Run: headless pygame with SDL's dummy video driver; simulated clock (each Clock.tick advances the game by its frame time, no real sleeping); random seed 0; keys injected as events and as key.get_pressed() state; mouse plan: one left click at the window centre at the start of phase 2, then a move to the lower-right quarter at the start of phase 3.
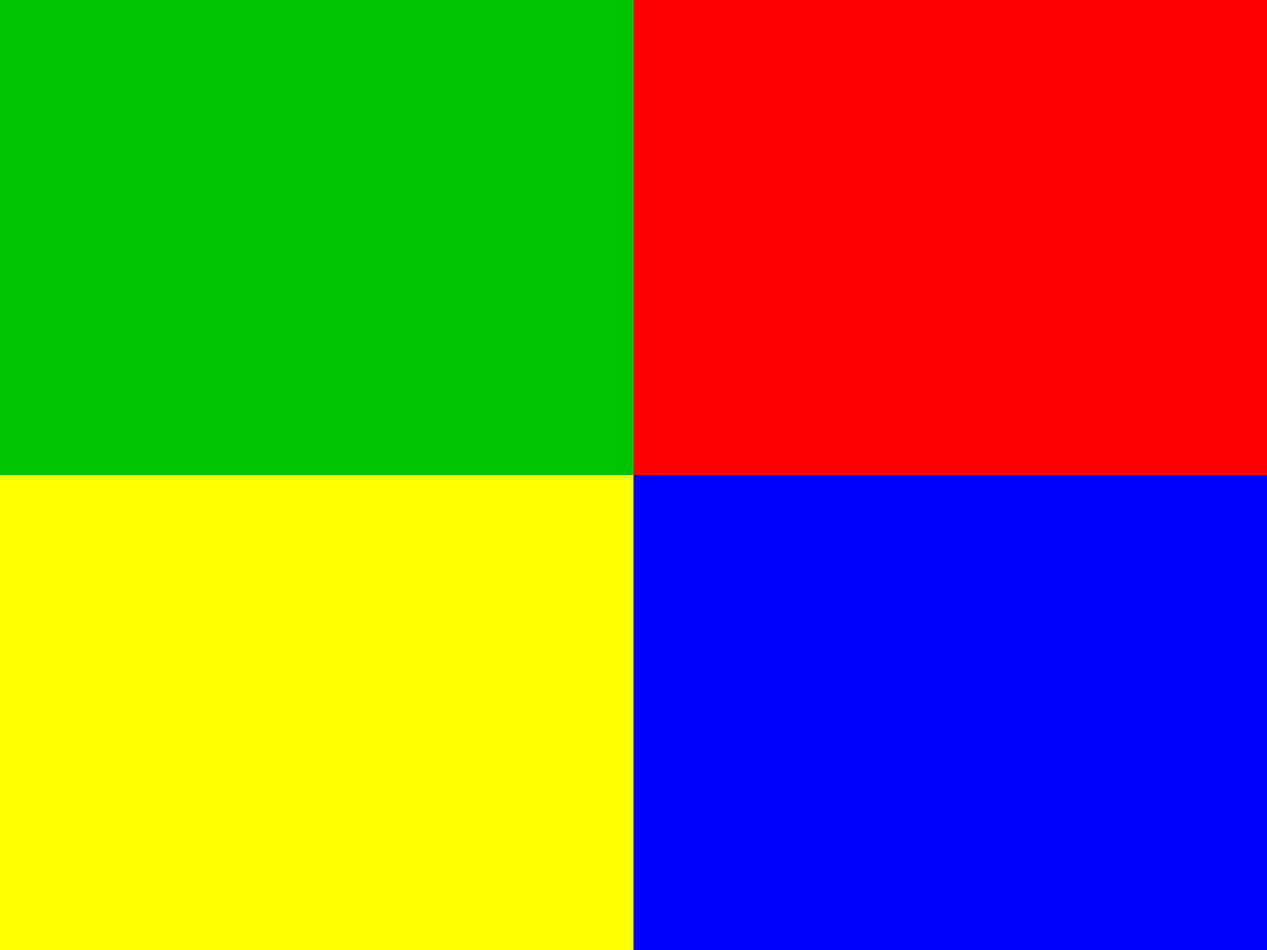
Frame 1 of 4 · flips 1–60 · no input
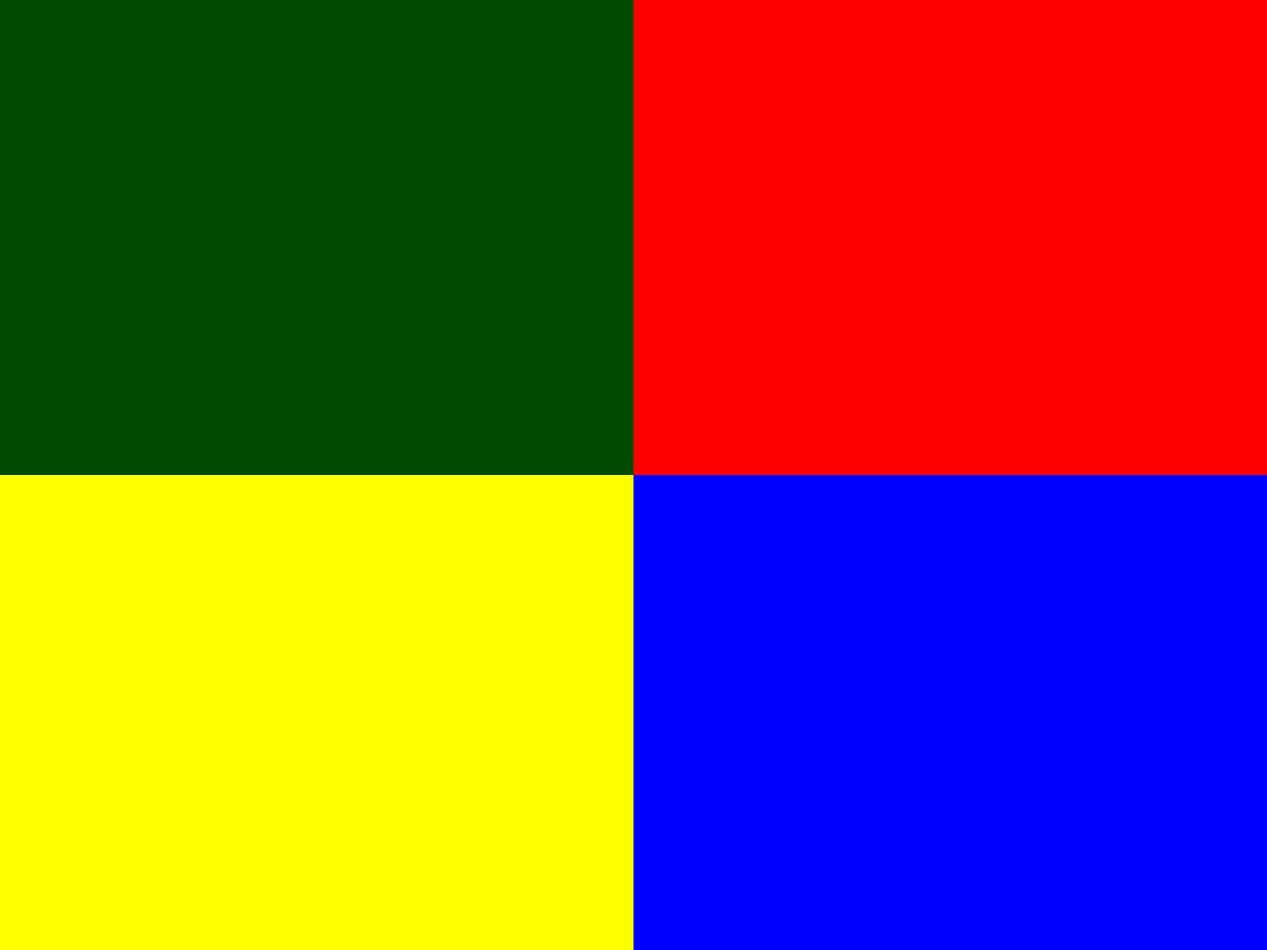
Frame 2 of 4 · flips 61–180 · clicked the window centre · tapped SPACE, RETURN · held RIGHT (→), D
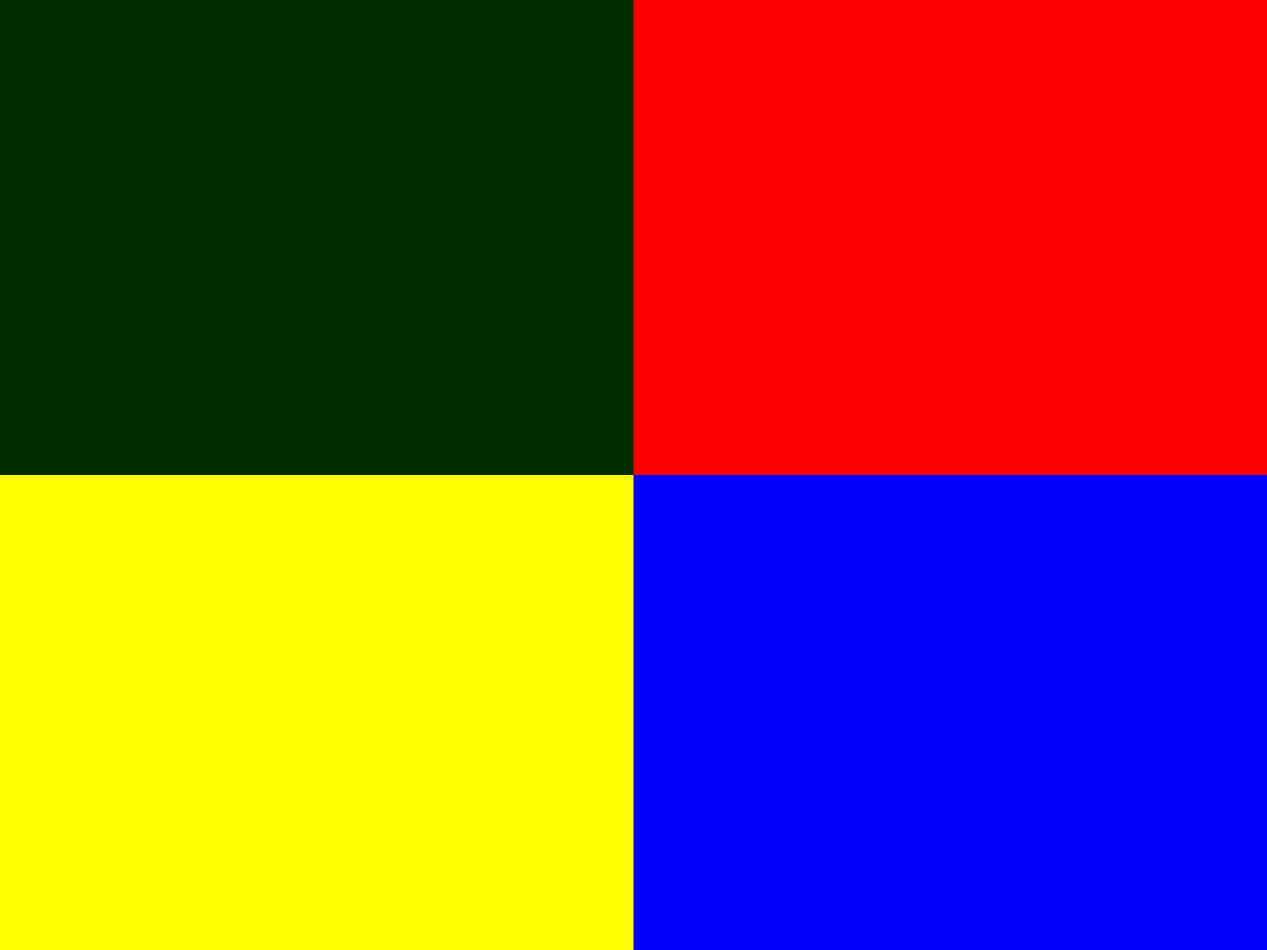
Frame 3 of 4 · flips 181–300 · moved the mouse to the lower-right quarter · held DOWN (↓), S
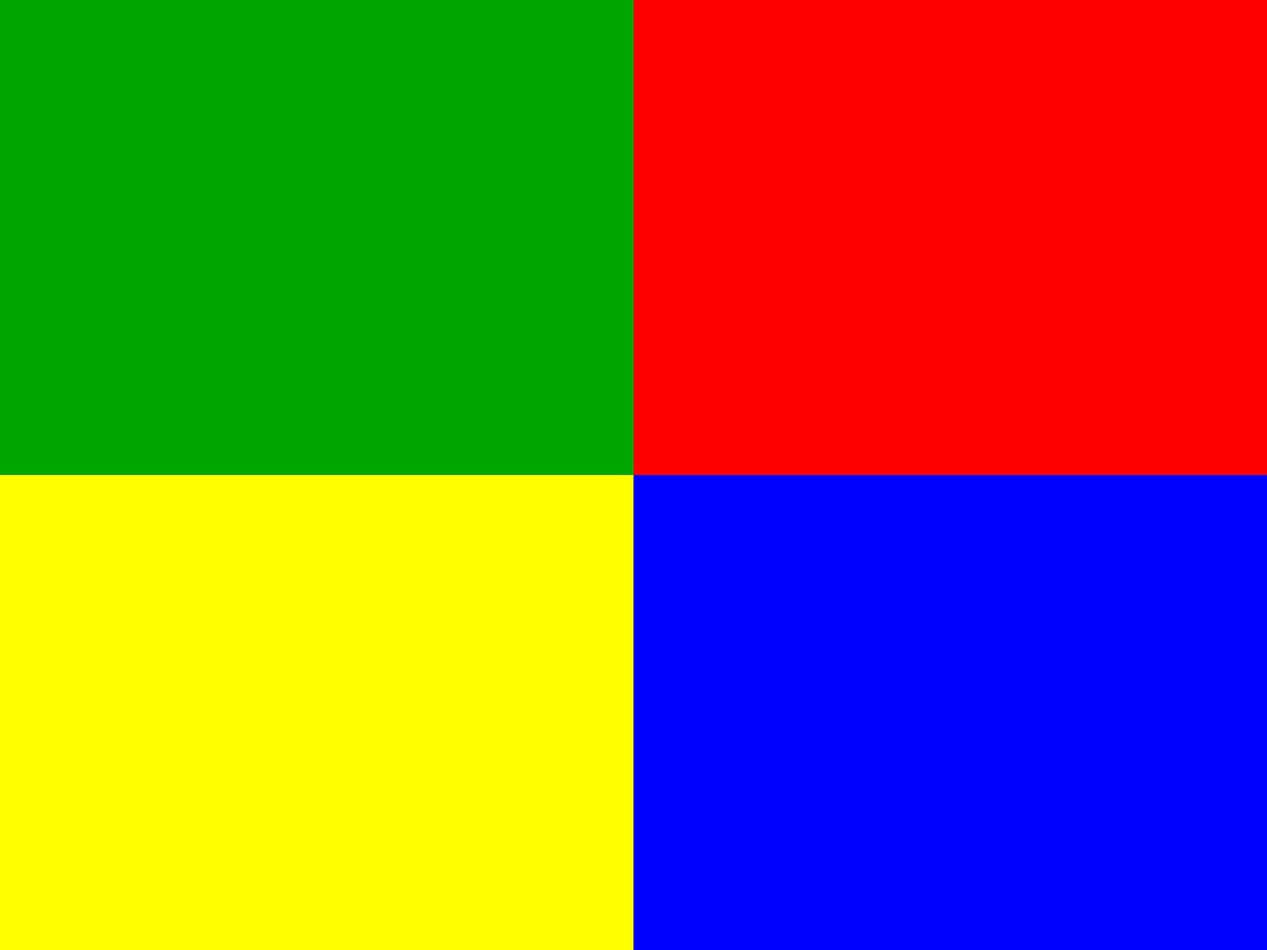
Frame 4 of 4 · flips 301–420 · held LEFT (←), A, UP (↑), W

The pygame program that drew these frames:

import sys
import random
import pygame
pygame.init()
rozliseni_okna = (1280, 960)
screen = pygame.display.set_mode(rozliseni_okna)
vybrano=0
mys=(0,0)
rada=[1]
x=0
timer=0
barva=255
y=0
z=0
pygame.draw.rect(screen,(0, barva,0),(0,0,rozliseni_okna[0]/2,rozliseni_okna[1]/2))
pygame.draw.rect(screen,(barva,0,0),(rozliseni_okna[0]/2,0,rozliseni_okna[0]/2,rozliseni_okna[1]/2))
pygame.draw.rect(screen,(barva,barva,0),(0,rozliseni_okna[1]/2,rozliseni_okna[0]/2,rozliseni_okna[1]/2))
pygame.draw.rect(screen,(0,0,barva),(rozliseni_okna[0]/2,rozliseni_okna[1]/2,rozliseni_okna[0]/2,rozliseni_okna[1]/2))
while True:
    for udalost in pygame.event.get():
        if udalost.type == pygame.QUIT:
            pygame.quit()
            sys.exit()
    nahodny=random.randint(1,4)
    if y==-1:
        if pygame.mouse.get_pressed()[0]:
            mys=pygame.mouse.get_pos()[0],pygame.mouse.get_pos()[1]
            if 0<mys[0]<640 and 0<mys[1]<480:
                vybrano=1
            if 640<mys[0]<1280 and 0<mys[1]<480:
                vybrano=2
            if 0<mys[0]<640 and 480<mys[1]<960:
                vybrano=3
            if 640<mys[0]<1280 and 480<mys[1]<960:
                vybrano=4
            if timer==0:
                if vybrano==rada[x]:
                    x+=1
                if x==len(rada):
                    y=0
                    rada.append(nahodny)
                    x=0
                if vybrano!=rada[x] and vybrano!=rada[x-1] and x!=0:
                    x=0
                    y=0
                    print("chyba")
            
            timer=2
    if timer>0:
        timer-=1
    if len(rada)>10:
        print("výhra")
    if y!=-1:
        if z==0:
            barva-=1
            if barva==0:
                z=1
        if z==1 and barva<255:
            barva+=1
            if barva==255:
                y+=1
                z=0
                if y==len(rada):
                    y=-1
    if rada[y]==1:
        pygame.draw.rect(screen,(0, barva,0),(0,0,rozliseni_okna[0]/2,rozliseni_okna[1]/2))
    elif rada[y]==2:
        pygame.draw.rect(screen,(barva,0,0),(rozliseni_okna[0]/2,0,rozliseni_okna[0]/2,rozliseni_okna[1]/2))
    elif rada[y]==3:
        pygame.draw.rect(screen,(barva,barva,0),(0,rozliseni_okna[1]/2,rozliseni_okna[0]/2,rozliseni_okna[1]/2))
    elif rada[y]==4:
        pygame.draw.rect(screen,(0,0,barva),(rozliseni_okna[0]/2,rozliseni_okna[1]/2,rozliseni_okna[0]/2,rozliseni_okna[1]/2))
    pygame.display.update()
